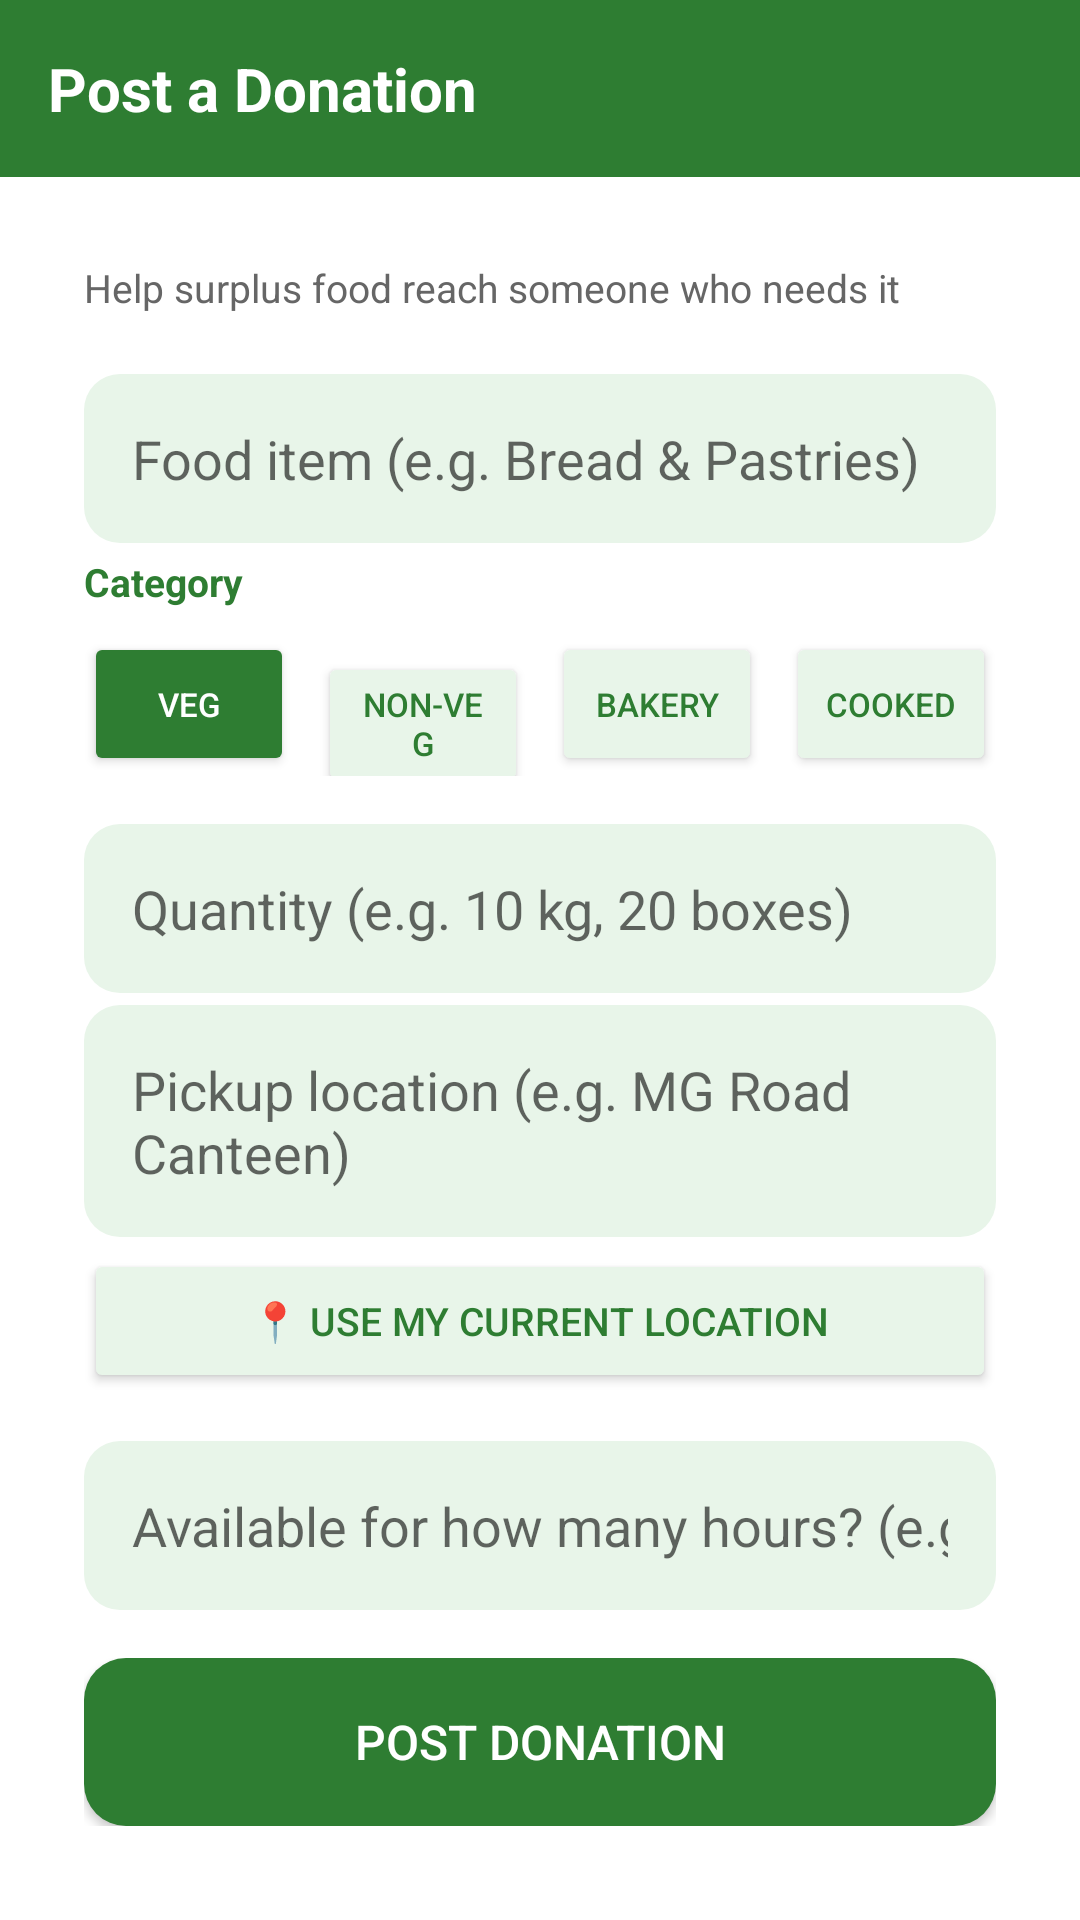

Android layout source for this screen:
<!-- AndroidManifest.xml: application theme Theme.FoodBridge -->
<!-- res/layout/activity_post_donation.xml -->
<?xml version="1.0" encoding="utf-8"?>
<LinearLayout xmlns:android="http://schemas.android.com/apk/res/android"
    android:layout_width="match_parent"
    android:layout_height="match_parent"
    android:orientation="vertical"
    android:background="@color/white">

    <TextView
        android:layout_width="match_parent"
        android:layout_height="wrap_content"
        android:text="Post a Donation"
        android:textSize="20sp"
        android:textStyle="bold"
        android:textColor="@color/white"
        android:background="@color/green_primary"
        android:padding="16dp" />

    <ScrollView
        android:layout_width="match_parent"
        android:layout_height="0dp"
        android:layout_weight="1">

        <LinearLayout
            android:layout_width="match_parent"
            android:layout_height="wrap_content"
            android:orientation="vertical"
            android:padding="28dp">

            <TextView
                android:layout_width="wrap_content"
                android:layout_height="wrap_content"
                android:text="Help surplus food reach someone who needs it"
                android:textSize="13sp"
                android:textColor="#666666"
                android:layout_marginBottom="20dp" />

            <EditText
                android:id="@+id/foodNameInput"
                android:layout_width="match_parent"
                android:layout_height="wrap_content"
                android:hint="Food item (e.g. Bread &amp; Pastries)"
                android:layout_marginBottom="4dp"
                android:padding="16dp"
                android:background="@drawable/rounded_input_bg" />

            <TextView
                android:id="@+id/foodNameError"
                android:layout_width="wrap_content"
                android:layout_height="wrap_content"
                android:textColor="#D32F2F"
                android:textSize="12sp"
                android:visibility="gone"
                android:layout_marginBottom="10dp" />

            <TextView
                android:layout_width="wrap_content"
                android:layout_height="wrap_content"
                android:text="Category"
                android:textSize="13sp"
                android:textStyle="bold"
                android:textColor="@color/green_primary"
                android:layout_marginBottom="8dp" />

            <LinearLayout
                android:layout_width="match_parent"
                android:layout_height="wrap_content"
                android:orientation="horizontal"
                android:layout_marginBottom="16dp">

                <Button
                    android:id="@+id/catVegButton"
                    android:layout_width="0dp"
                    android:layout_height="wrap_content"
                    android:layout_weight="1"
                    android:layout_marginEnd="4dp"
                    android:text="Veg"
                    android:textSize="11sp"
                    android:backgroundTint="@color/green_primary"
                    android:textColor="@color/white" />

                <Button
                    android:id="@+id/catNonVegButton"
                    android:layout_width="0dp"
                    android:layout_height="wrap_content"
                    android:layout_weight="1"
                    android:layout_marginStart="4dp"
                    android:layout_marginEnd="4dp"
                    android:text="Non-Veg"
                    android:textSize="11sp"
                    android:backgroundTint="@color/green_light"
                    android:textColor="@color/green_primary" />

                <Button
                    android:id="@+id/catBakeryButton"
                    android:layout_width="0dp"
                    android:layout_height="wrap_content"
                    android:layout_weight="1"
                    android:layout_marginStart="4dp"
                    android:layout_marginEnd="4dp"
                    android:text="Bakery"
                    android:textSize="11sp"
                    android:backgroundTint="@color/green_light"
                    android:textColor="@color/green_primary" />

                <Button
                    android:id="@+id/catCookedButton"
                    android:layout_width="0dp"
                    android:layout_height="wrap_content"
                    android:layout_weight="1"
                    android:layout_marginStart="4dp"
                    android:text="Cooked"
                    android:textSize="11sp"
                    android:backgroundTint="@color/green_light"
                    android:textColor="@color/green_primary" />

            </LinearLayout>

            <EditText
                android:id="@+id/quantityInput"
                android:layout_width="match_parent"
                android:layout_height="wrap_content"
                android:hint="Quantity (e.g. 10 kg, 20 boxes)"
                android:layout_marginBottom="4dp"
                android:padding="16dp"
                android:background="@drawable/rounded_input_bg" />

            <TextView
                android:id="@+id/quantityError"
                android:layout_width="wrap_content"
                android:layout_height="wrap_content"
                android:textColor="#D32F2F"
                android:textSize="12sp"
                android:visibility="gone"
                android:layout_marginBottom="10dp" />

            <EditText
                android:id="@+id/locationInput"
                android:layout_width="match_parent"
                android:layout_height="wrap_content"
                android:hint="Pickup location (e.g. MG Road Canteen)"
                android:layout_marginBottom="4dp"
                android:padding="16dp"
                android:background="@drawable/rounded_input_bg" />

            <TextView
                android:id="@+id/locationError"
                android:layout_width="wrap_content"
                android:layout_height="wrap_content"
                android:textColor="#D32F2F"
                android:textSize="12sp"
                android:visibility="gone"
                android:layout_marginBottom="10dp" />

            <Button
                android:id="@+id/useCurrentLocationButton"
                android:layout_width="match_parent"
                android:layout_height="wrap_content"
                android:text="📍 Use My Current Location"
                android:backgroundTint="@color/green_light"
                android:textColor="@color/green_primary"
                android:textSize="13sp"
                android:layout_marginBottom="16dp" />

            <EditText
                android:id="@+id/expiryHoursInput"
                android:layout_width="match_parent"
                android:layout_height="wrap_content"
                android:hint="Available for how many hours? (e.g. 4)"
                android:inputType="number"
                android:layout_marginBottom="16dp"
                android:padding="16dp"
                android:background="@drawable/rounded_input_bg" />

            <FrameLayout
                android:layout_width="match_parent"
                android:layout_height="56dp">

                <Button
                    android:id="@+id/postButton"
                    android:layout_width="match_parent"
                    android:layout_height="match_parent"
                    android:text="Post Donation"
                    android:background="@drawable/rounded_button_bg"
                    android:textColor="@color/white"
                    android:textSize="16sp" />

                <ProgressBar
                    android:id="@+id/postProgressBar"
                    android:layout_width="28dp"
                    android:layout_height="28dp"
                    android:layout_gravity="center"
                    android:visibility="gone"
                    android:indeterminateTint="@color/white" />

            </FrameLayout>

        </LinearLayout>

    </ScrollView>

</LinearLayout>
<!-- resources referenced by this layout -->
<resources>
  <color name="green_light">#E8F5E9</color>
  <color name="green_primary">#2E7D32</color>
  <color name="white">#FFFFFF</color>
  <!-- drawable rounded_button_bg (drawable) -->
  <?xml version="1.0" encoding="utf-8"?>
  <shape xmlns:android="http://schemas.android.com/apk/res/android">
      <solid android:color="@color/green_primary" />
      <corners android:radius="14dp" />
  </shape>
  <!-- drawable rounded_input_bg (drawable) -->
  <?xml version="1.0" encoding="utf-8"?>
  <shape xmlns:android="http://schemas.android.com/apk/res/android">
      <solid android:color="@color/green_light" />
      <corners android:radius="12dp" />
      <padding android:left="4dp" android:right="4dp" android:top="4dp" android:bottom="4dp" />
  </shape>
  <style name="Theme.FoodBridge" parent="Theme.AppCompat.DayNight.NoActionBar">
          <item name="colorPrimary">@color/green_primary</item>
          <item name="colorPrimaryDark">@color/green_primary</item>
          <item name="colorAccent">@color/green_primary</item>
          <item name="android:windowBackground">@color/dark_background</item>
      </style>
  <color name="dark_background">#FFFFFF</color>
</resources>
